Run: headless pygame with SDL's dummy video driver; simulated clock (each Clock.tick advances the game by its frame time, no real sleeping); random seed 0; keys injected as events and as key.get_pressed() state; no mouse input.
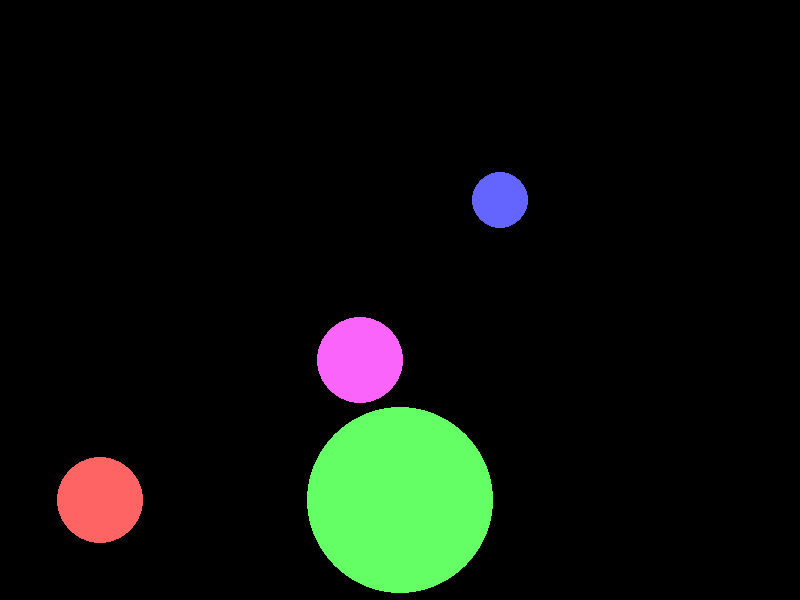
Frame 1 of 4 · flips 1–60 · no input
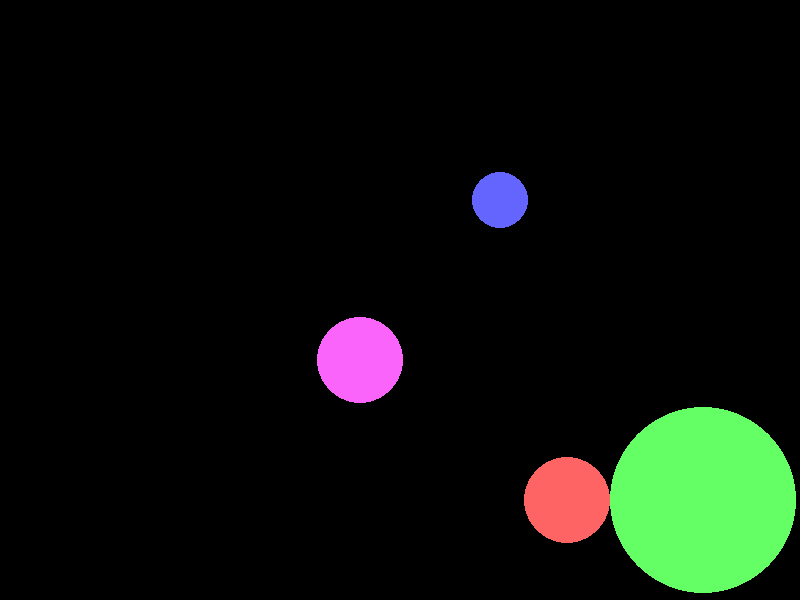
Frame 2 of 4 · flips 61–180 · tapped SPACE, RETURN · held RIGHT (→), D
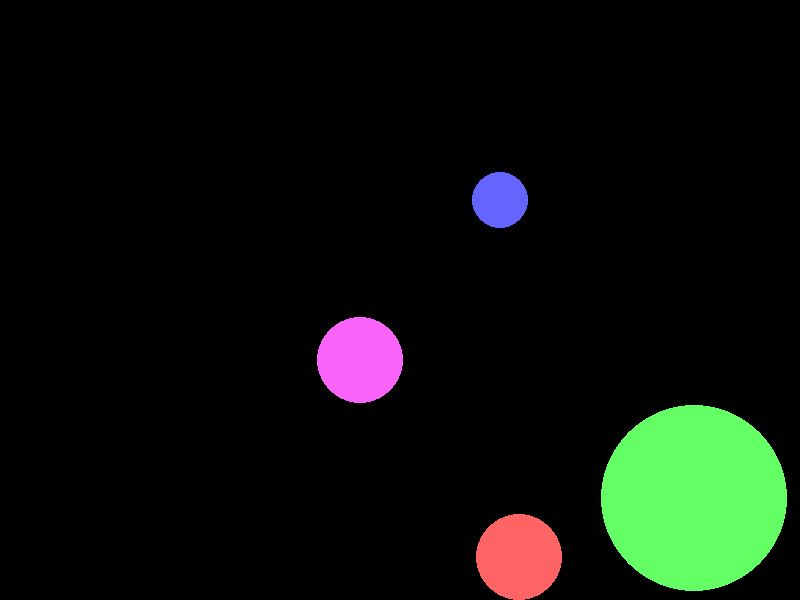
Frame 3 of 4 · flips 181–300 · held DOWN (↓), S
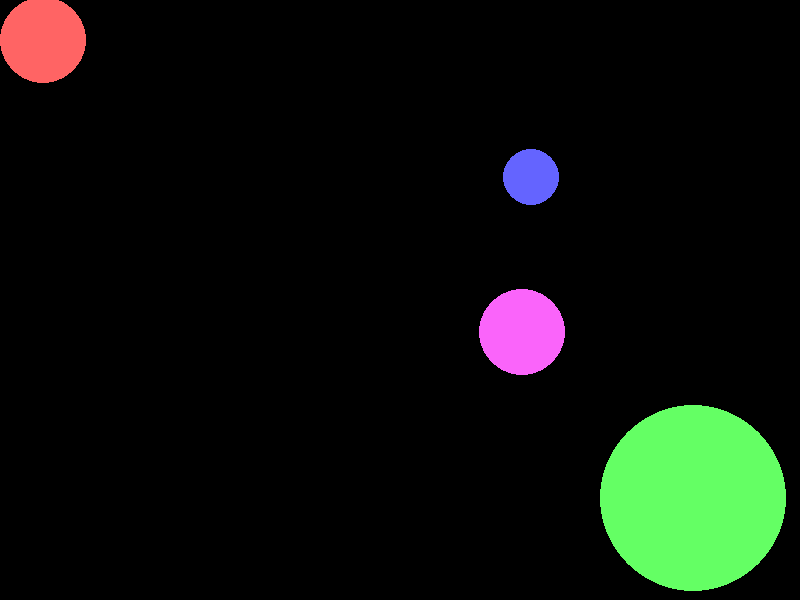
Frame 4 of 4 · flips 301–420 · held LEFT (←), A, UP (↑), W

The pygame program that drew these frames:

import pygame
import random

friction = 0.02
#elasticity = 1
balls = []
walls = []


class Vector:

    def __init__(self, x, y):
        self.x = x
        self.y = y

    def add(self, vec):
        """Vector addition"""
        return Vector(self.x + vec.x, self.y + vec.y)

    def subtr(self, vec):
        """Vector subtraction"""
        return Vector(self.x - vec.x, self.y - vec.y)

    def mag(self):
        """Get magnitude"""
        return (self.x ** 2 + self.y ** 2) ** 0.5

    def mult(self, n):
        """Vector multiplied by constant"""
        return Vector(self.x * n, self.y * n)

    def normal(self):
        """Get normal"""
        return Vector(-self.y, self.x).unit()

    def unit(self):
        """Get unit vector"""
        if self.mag() == 0:
            return Vector(0, 0)
        else:
            return Vector(self.x / self.mag(), self.y / self.mag())

    @staticmethod
    def dot(vec1, vec2):
        """Get dot product of two vectors"""
        return vec1.x * vec2.x + vec1.y * vec2.y


class Ball:

    # Init method or constructor
    def __init__(self, mass, radius, color, x, y, vx, vy):
        self.r = radius
        self.mass = mass
        if self.mass == 0:
            self.inv_mass = 0
        else:
            self.inv_mass = 1 / self.mass
        self.pos = Vector(x, y)
        self.vel = Vector(vx, vy)
        self.acc = Vector(0, 0)
        self.acc_mult = 1
        self.elasticity = 0.8
        balls.append(self)
        self.color = color

        self.originalpos = self.pos
        self.originalvel = self.vel

    def reposition(self):
        self.acc = self.acc.unit().mult(self.acc_mult)
        self.vel = self.vel.add(self.acc)
        self.vel = self.vel.mult(1 - friction)
        self.pos = self.pos.add(self.vel)

    def reset(self):
        self.pos = self.originalpos
        self.vel = self.originalvel

    def draw(self):
        pygame.draw.circle(window, self.color, (self.pos.x, self.pos.y), self.r)  # DRAW CIRCLE


class Wall:
    def __init__(self, x1, y1, x2, y2):
        self.start = Vector(x1, y1)
        self.end = Vector(x2, y2)
        walls.append(self)

    def drawWall(self):
        pygame.draw.line(window, self.color, (self.x1, self.y1), (self.x2, self.y2))  # DRAW CIRCLE

    def wallUnit(self):
        return self.end.subtr(self.start).unit()


def coll_det_bb(b1, b2):
    """Collision detection. Returns true if collision."""
    if (b1.r + b2.r >= b2.pos.subtr(b1.pos).mag()):
        return True
    else:
        return False


def pen_res_bb(b1, b2):
    """Prevent balls from overlapping"""
    dist = b1.pos.subtr(b2.pos)
    pen_depth = b1.r + b2.r - dist.mag()
    pen_res = dist.unit().mult(pen_depth / (b1.inv_mass + b2.inv_mass))
    b1.pos = b1.pos.add(pen_res.mult(b1.inv_mass))
    b2.pos = b2.pos.add(pen_res.mult(-b2.inv_mass))


def coll_res_bb(b1, b2):
    """Collision response"""
    normal = b1.pos.subtr(b2.pos).unit()
    relVel = b1.vel.subtr(b2.vel)
    sepVel = Vector.dot(relVel, normal)
    new_sepVel = -sepVel * min(b1.elasticity, b2.elasticity)
    vsep_diff = new_sepVel - sepVel
    impulse = vsep_diff / (b1.inv_mass + b2.inv_mass)
    impulseVec = normal.mult(impulse)
    b1.vel = b1.vel.add(impulseVec.mult(b1.inv_mass))
    b2.vel = b2.vel.add(impulseVec.mult(-b2.inv_mass))


def closestPointBW(b1, w1):
    ballToWallStart = w1.start.subtr(b1.pos)
    if Vector.dot(w1.wallUnit(), ballToWallStart) > 0:
        return w1.start
    wallEndToBall = b1.pos.subtr(w1.end)
    if Vector.dot(w1.wallUnit(), wallEndToBall) > 0:
        return w1.end
    closestDist = Vector.dot(w1.wallUnit(), ballToWallStart)
    closestVect = w1.wallUnit().mult(closestDist)
    return w1.start.subtr(closestVect)


def coll_det_bw(b1, w1):
    ballToClosest = closestPointBW(b1, w1).subtr(b1.pos)
    if ballToClosest.mag() <= b1.r:
        return True


def pen_res_bw(b1, w1):
    penVect = b1.pos.subtr(closestPointBW(b1, w1))
    b1.pos = b1.pos.add(penVect.unit().mult(b1.r - penVect.mag()))


def coll_res_bw(b1, w1):
    normal = b1.pos.subtr(closestPointBW(b1, w1)).unit()
    sepVel = Vector.dot(b1.vel, normal)
    new_sepVel = -sepVel * b1.elasticity
    vsep_diff = sepVel - new_sepVel
    b1.vel = b1.vel.add(normal.mult(-vsep_diff))


red = (255, 100, 100)
green = (100, 255, 100)
blue = (100, 100, 255)
magenta = (250, 100, 250)

ballsize = 43
ball = Ball(250, ballsize, red, 100, 500, 0, 0)
ball2 = Ball(650, ballsize+50, green, 400, 500, 0, 0)
ball3 = Ball(120, ballsize-15, blue, 500, 200, 0, 0)
ball4 = Ball(250, ballsize, magenta, 360, 360, 0, 0)

xdim = 800
ydim = 600

wall = Wall(0, 0, 0, ydim)
wall = Wall(0, 0, xdim, 0)
wall = Wall(xdim, 0, xdim, ydim)
wall = Wall(0, ydim, xdim, ydim)

window = pygame.display.set_mode((xdim, ydim))
clock = pygame.time.Clock()

active = True
while active:
    for event in pygame.event.get():
        if event.type == pygame.QUIT:
            active = False

    keys = pygame.key.get_pressed()
    ball.acc.x = 0.01 * (-keys[pygame.K_LEFT] + keys[pygame.K_RIGHT])
    ball.acc.y = 0.01 * (-keys[pygame.K_UP] + keys[pygame.K_DOWN])

    if keys[pygame.K_r]:
        for b in balls[1::]:
            b.reset()

    window.fill('black')

    for ind, ball_ in enumerate(balls):
        ball_.draw()

        # walls
        for i in range(len(walls)):
            if coll_det_bw(balls[ind], walls[i]):
                pen_res_bw(balls[ind], walls[i])
                coll_res_bw(balls[ind], walls[i])

        # balls
        for i in range(ind + 1, len(balls)):
            if coll_det_bb(balls[ind], balls[i]):
                pen_res_bb(balls[ind], balls[i])
                coll_res_bb(balls[ind], balls[i])
        ball_.reposition()

    pygame.display.update()
    clock.tick(60)
